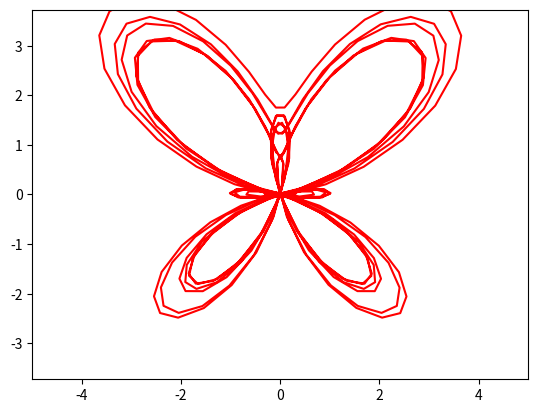
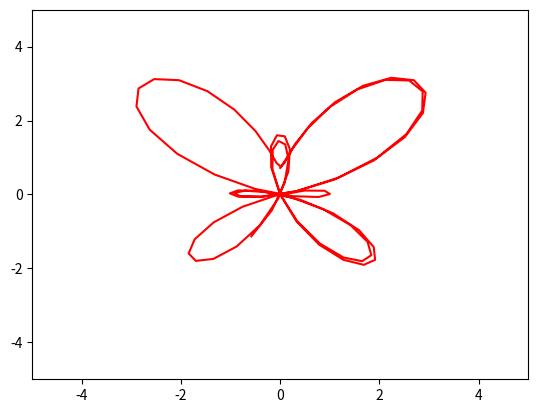

These charts were generated, in order, by the following Python code:
import matplotlib.pyplot as plt
import numpy as np
from matplotlib.animation import FuncAnimation
def ris(f):
  if f=='b':
    fig, ax = plt.subplots()
    babka, = plt.plot([], [], '-', color='r', label='Babochka')

    def babochka(time):
      alpha = np.arange(0,12*np.pi,0.1)
      x = np.sin(alpha)*(np.exp(np.cos(alpha))-2*np.cos(4*alpha)+np.sin(alpha/12)**5)
      y = np.cos(alpha)*(np.exp(np.cos(alpha))-2*np.cos(4*alpha)+np.sin(alpha/12)**5)
      return x, y

    plt.axis('equal')
    ax.set_xlim(-5,5)
    ax.set_ylim(-5,5)

    def animate(i):
      babka.set_data(babochka(time=i))
    ani = FuncAnimation(fig,
    animate,
    frames=100,
    interval=30
    )
    ani.save('lab_7_task_3.gif')
  elif f=='h':
    fig, ax = plt.subplots()
    ser, = plt.plot([], [], '-', color='r', label='Hearth')

    def heart(time):
      alpha = (0,2*np.pi,0.1)
      x = 16*np.sin(alpha)**3
      y = 13*np.cos(alpha)-5*np.cos(2*alpha)-2*np.cos(3*alpha)-np.cos(4*alpha)
      return x, y

    plt.axis('equal')
    ax.set_xlim(-20,20)
    ax.set_ylim(-20,20)

    def animate(i):
      ser.set_data(heart(time=i))
    ani = FuncAnimation(fig,
    animate,
    frames=100,
    interval=30
    )
    ani.save('lab_7_task_3.gif')
print(ris(f='b'))
#---------------------------------------------
import matplotlib.pyplot as plt
import numpy as np
from matplotlib.animation import FuncAnimation
def ris(f):
  if f=='b':
    fig, ax = plt.subplots()
    babka, = plt.plot([], [], '-', color='r', label='Babochka')
    xdata,ydata=[],[]
    ax.set_xlim(-5,5)
    ax.set_ylim(-5,5)

    def update(i):
      t = 0.1*i
      x = np.sin(t)*(np.exp(np.cos(t))-2*np.cos(4*t)+np.sin(t/12)**5)
      y = np.cos(t)*(np.exp(np.cos(t))-2*np.cos(4*t)+np.sin(t/12)**5)

      xdata.append(x)
      ydata.append(y)
      babka.set_data(xdata,ydata)
      return babka,

    ani = FuncAnimation(fig,
    update,
    frames=100,
    interval=30
    )
    ani.save('lab_7_task_3.gif')
  elif f=='h':
    fig, ax = plt.subplots()
    ser, = plt.plot([], [], '-', color='r', label='Hearth')
    xdata,ydata=[],[]
    ax.set_xlim(-20,20)
    ax.set_ylim(-20,20)

    def update(i):
      t = 0.1*i
      x = 16*np.sin(t)**3
      y = 13*np.cos(t)-5*np.cos(2*t)-2*np.cos(3*t)-np.cos(4*t)

      xdata.append(x)
      ydata.append(y)
      ser.set_data(xdata,ydata)
      return ser,
    ani = FuncAnimation(fig,
    update,
    frames=100,
    interval=30,
    )
    ani.save('lab_7_task_3.gif')
print(ris(f='b'))
